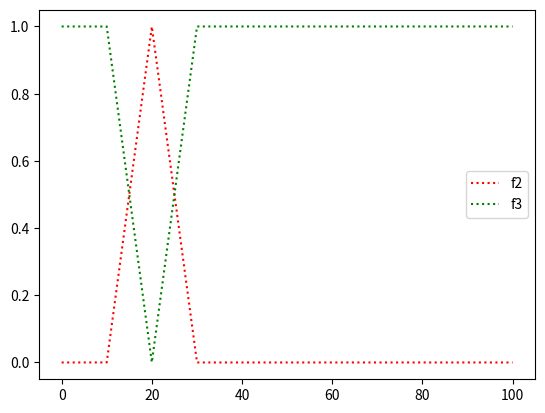

Python code for this plot:
import numpy as np
import matplotlib.pyplot as plt

def triangular( a, b, c):
    def f(x):
        if x < a:
            return 0
        elif a <= x and x <= b:
            return 1. * (x - a) / (b - a)
        elif b <= x and x <= c:
            return 1. * (c - x) / (c - b)
        else:
            return 0
    return f

def trapezoidal(a, b, c, d):
    def f(x):
        if x <= a or x >= d:
            return 0
        if x >= b and x <= c:
            return 1
        if x >= a and x <= b:
            return 1. * (x - a) / (b - a)
        return 1. * (d - x) / (d - c)
    return f

def corte(umbral):
    def f(x):
        return umbral
    return f

def scalar_mult(a, f):
    def g(x):
        return a * f(x)
    return g

def union(f, g):
    def wrapper(x):
        return max(f(x), g(x))
    return wrapper

def intersection(f, g):
    def wrapper(x):
        return min(f(x), g(x))
    return wrapper

def complement(f):
    def wrapper(x):
        return 1 - f(x)
    return wrapper

def plot_func(func):
    dom = np.linspace(0, 100, 10000)
    y = [func(i) for i in dom]
    fig, axs = plt.subplots(1,1)

    axs.plot(dom, y, "r:", label = "f")
    axs.legend()
    plt.show()



if __name__ == "__main__":
    print("hello")
    dom = np.linspace(0, 100, 10000)
    f1 = triangular(10, 20, 30)
    # f1 = trapezoidal(10, 20, 30, 40)
    y1 = [f1(i) for i in dom]

    # f2 = triangular(15, 30, 45)
    f2 = complement(f1)
    # f2 = trapezoidal(45, 55, 64, 75)
    y2 = [f2(i) for i in dom]

    # f3 = triangular(25, 35, 45)
    f3 = trapezoidal(15, 40, 60, 85)
    y3 = [f3(i) for i in dom]

    f2 = corte(0.5)
    u = intersection(f1, f2)
    yu = [u(i) for i in dom]
   

    fig, axs = plt.subplots(1,1)

    # axs.plot(dom, yu, "b:", label = "f1")
    axs.plot(dom, y1, "r:", label = "f2")
    axs.plot(dom, y2, "g:", label = "f3")
    axs.legend()
    plt.show()

    
    

  
   
  